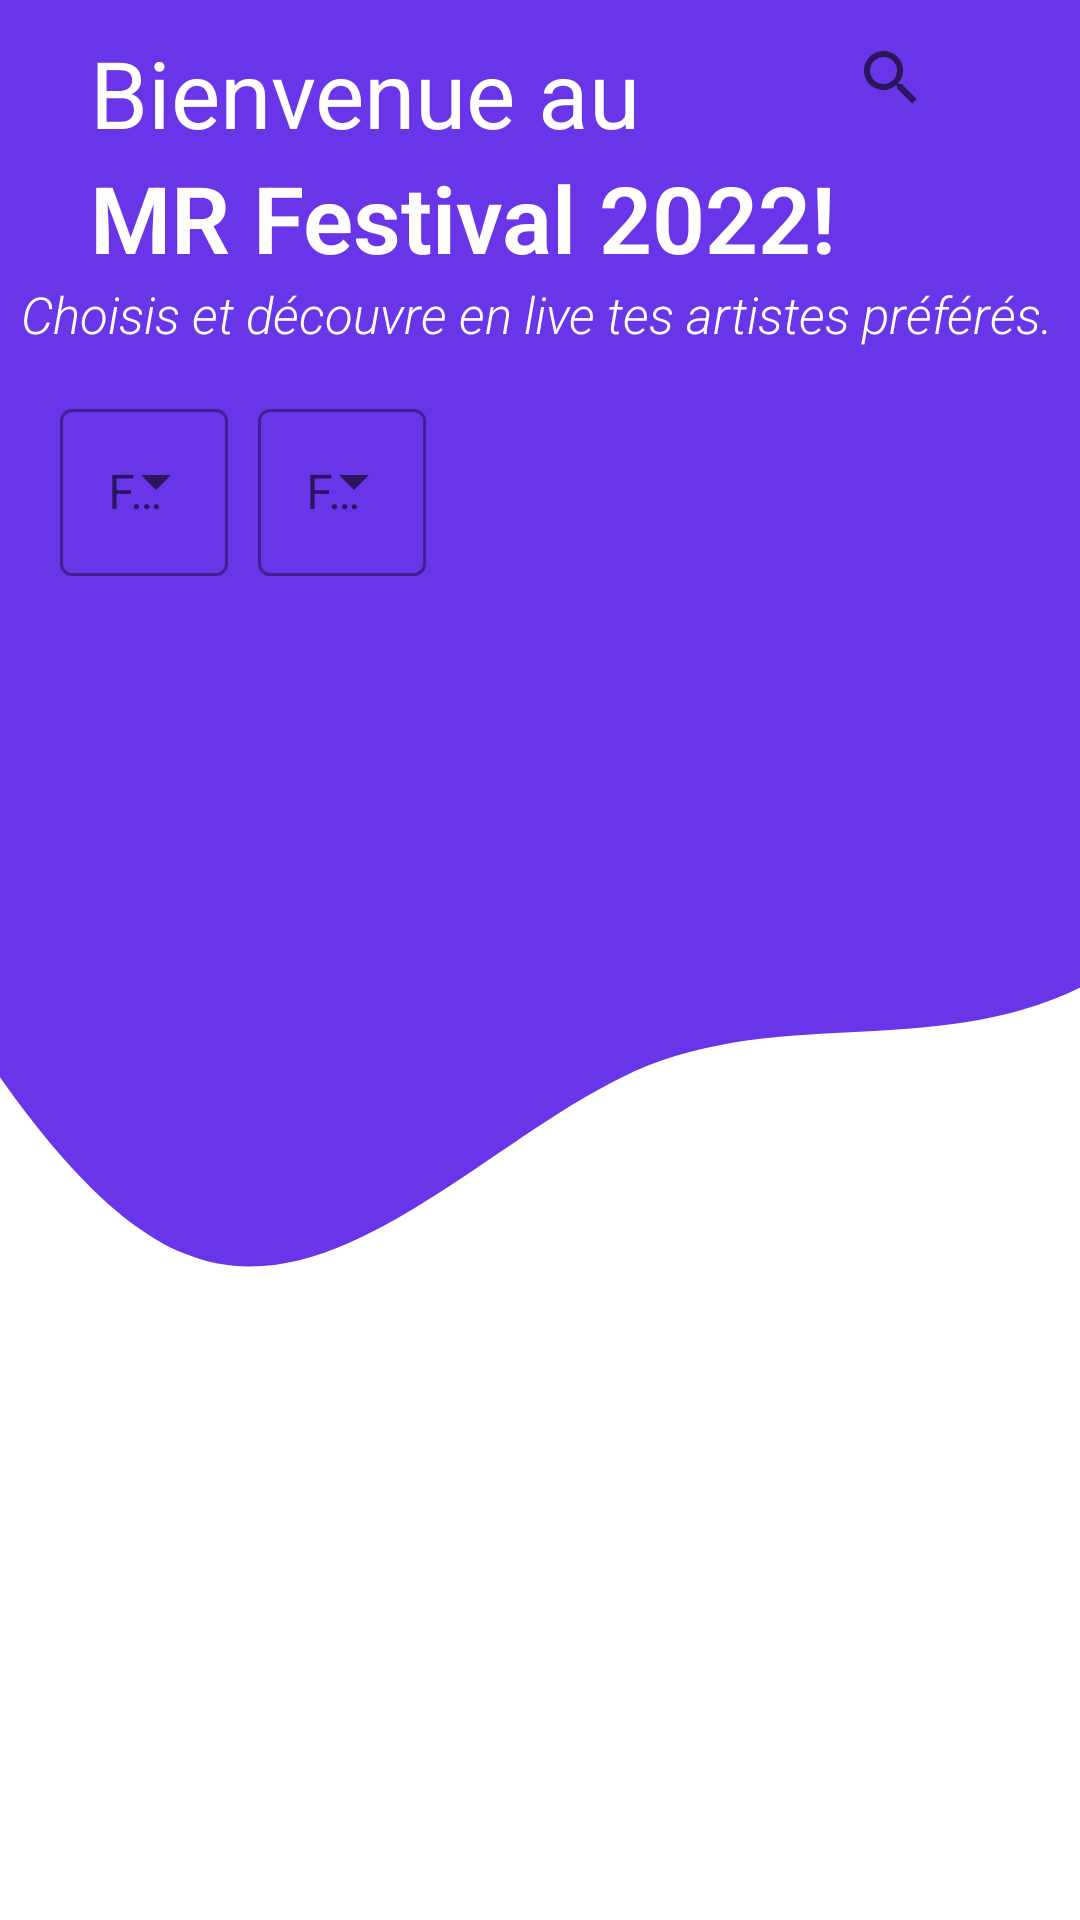

This screen was rendered from an Android layout file. Write that file and the resources it references.
<!-- AndroidManifest.xml: application theme Theme.MiageRageFestival2022 -->
<!-- res/layout/activity_main.xml -->
<?xml version="1.0" encoding="utf-8"?>
<androidx.constraintlayout.widget.ConstraintLayout xmlns:android="http://schemas.android.com/apk/res/android"
    xmlns:app="http://schemas.android.com/apk/res-auto"
    xmlns:tools="http://schemas.android.com/tools"
    android:layout_width="match_parent"
    android:layout_height="match_parent"
    android:background="@color/white"
    tools:context=".MainActivity">

    <androidx.constraintlayout.widget.ConstraintLayout
        android:id="@+id/linearLayout"
        android:layout_width="674dp"
        android:layout_height="627dp"
        android:background="@drawable/wave"
        app:layout_constraintEnd_toEndOf="parent"
        app:layout_constraintHorizontal_bias="0.296"
        app:layout_constraintStart_toStartOf="parent"
        app:layout_constraintTop_toTopOf="parent">

    </androidx.constraintlayout.widget.ConstraintLayout>


    <TextView
        android:id="@+id/Bienvenue"
        android:layout_width="wrap_content"
        android:layout_height="wrap_content"
        android:layout_marginLeft="30dp"
        android:layout_marginTop="10dp"
        android:text="Bienvenue au"
        android:textColor="@color/white"
        android:textSize="31sp"
        app:layout_constraintEnd_toEndOf="parent"
        app:layout_constraintHorizontal_bias="0.0"
        app:layout_constraintStart_toStartOf="parent"
        app:layout_constraintTop_toTopOf="parent" />

    <SearchView
        android:id="@+id/searchView"
        android:layout_width="wrap_content"
        android:layout_height="wrap_content"
        android:layout_marginStart="20dp"
        app:layout_constraintBottom_toTopOf="@+id/Text"
        app:layout_constraintEnd_toEndOf="parent"
        app:layout_constraintStart_toEndOf="@+id/Bienvenue"
        app:layout_constraintTop_toTopOf="parent" />

    <com.google.android.material.textfield.TextInputLayout
        android:id="@+id/filtre_jour"
        android:layout_width="wrap_content"
        android:layout_height="wrap_content"
        android:layout_marginStart="20dp"
        android:layout_marginTop="15dp"
        app:layout_constraintStart_toStartOf="parent"
        app:layout_constraintTop_toBottomOf="@+id/info"
        android:hint="Filtrer par jour"
        style="@style/Widget.MaterialComponents.TextInputLayout.OutlinedBox.ExposedDropdownMenu"
        >

        <AutoCompleteTextView
            android:id="@+id/jour"
            android:layout_width="wrap_content"
            android:layout_height="wrap_content"
            android:layout_weight="1"
            android:inputType="none"
            />

    </com.google.android.material.textfield.TextInputLayout>

    <com.google.android.material.textfield.TextInputLayout
        android:id="@+id/filtre_scene"
        android:layout_width="wrap_content"
        android:layout_height="wrap_content"
        android:layout_marginStart="10dp"
        app:layout_constraintStart_toEndOf="@+id/filtre_jour"
        app:layout_constraintTop_toTopOf="@+id/filtre_jour"
        style="@style/Widget.MaterialComponents.TextInputLayout.OutlinedBox.ExposedDropdownMenu"
        >

        <AutoCompleteTextView
            android:id="@+id/scene"
            android:layout_width="wrap_content"
            android:layout_height="wrap_content"
            android:layout_weight="1"
            android:inputType="none"
            android:hint="Filtrer par scene">

        </AutoCompleteTextView>
    </com.google.android.material.textfield.TextInputLayout>

    <TextView
        android:id="@+id/Text"
        android:layout_width="wrap_content"
        android:layout_height="wrap_content"
        android:fontFamily="sans-serif-light"
        android:text="MR Festival 2022!"
        android:textColor="@color/white"
        android:textSize="31sp"
        android:textStyle="bold"
        app:layout_constraintStart_toStartOf="@+id/Bienvenue"
        app:layout_constraintTop_toBottomOf="@+id/Bienvenue" />

    <TextView
        android:id="@+id/info"
        android:layout_width="wrap_content"
        android:layout_height="wrap_content"
        android:layout_marginEnd="32dp"
        android:fontFamily="sans-serif-light"
        android:text="Choisis et découvre en live tes artistes préférés."
        android:textColor="@color/white"
        android:textSize="17sp"
        android:textStyle="italic"
        app:layout_constraintEnd_toEndOf="parent"
        app:layout_constraintStart_toStartOf="@+id/Text"
        app:layout_constraintTop_toBottomOf="@+id/Text" />

    <androidx.constraintlayout.widget.ConstraintLayout
        android:id="@+id/rv_linearlayout"
        android:layout_width="match_parent"
        android:layout_height="0dp"
        android:layout_marginStart="6dp"
        android:layout_marginTop="20dp"
        android:layout_marginEnd="6dp"
        app:layout_constraintBottom_toBottomOf="parent"
        app:layout_constraintEnd_toEndOf="parent"
        app:layout_constraintStart_toStartOf="parent"
        app:layout_constraintTop_toBottomOf="@+id/filtre_jour">

        <androidx.recyclerview.widget.RecyclerView
            android:id="@+id/rv_ListeGroupe"
            android:layout_width="match_parent"
            android:layout_height="match_parent"
            app:layout_constraintBottom_toBottomOf="parent"
            app:layout_constraintEnd_toEndOf="parent"
            app:layout_constraintStart_toStartOf="parent"
            app:layout_constraintTop_toTopOf="parent">

        </androidx.recyclerview.widget.RecyclerView>
    </androidx.constraintlayout.widget.ConstraintLayout>

</androidx.constraintlayout.widget.ConstraintLayout>
<!-- resources referenced by this layout -->
<resources>
  <color name="white">#FFFFFFFF</color>
  <!-- drawable wave (drawable) -->
  <vector xmlns:android="http://schemas.android.com/apk/res/android"
      android:width="1440dp"
      android:height="320dp"
      android:viewportWidth="700"
      android:viewportHeight="320">
    <path
        android:pathData="M0,96L26.7,122.7C53.3,149 107,203 160,213.3C213.3,224 267,192 320,181.3C373.3,171 427,181 480,165.3C533.3,149 587,107 640,112C693.3,117 747,171 800,181.3C853.3,192 907,160 960,160C1013.3,160 1067,192 1120,208C1173.3,224 1227,224 1280,202.7C1333.3,181 1387,139 1413,117.3L1440,96L1440,0L1413.3,0C1386.7,0 1333,0 1280,0C1226.7,0 1173,0 1120,0C1066.7,0 1013,0 960,0C906.7,0 853,0 800,0C746.7,0 693,0 640,0C586.7,0 533,0 480,0C426.7,0 373,0 320,0C266.7,0 213,0 160,0C106.7,0 53,0 27,0L0,0Z"
        android:fillColor="#6835e8"/>
  </vector>
  <style name="Theme.MiageRageFestival2022" parent="Theme.MaterialComponents.Light.NoActionBar">
          
          <item name="colorPrimary">@color/purple_500</item>
          <item name="colorPrimaryVariant">@color/purple_700</item>
          <item name="colorOnPrimary">@color/white</item>
          
          <item name="colorSecondary">@color/teal_200</item>
          <item name="colorSecondaryVariant">@color/teal_700</item>
          <item name="colorOnSecondary">@color/black</item>
          
          <item name="android:statusBarColor">?attr/colorPrimaryVariant</item>
          
      </style>
  <color name="purple_500">#FF6200EE</color>
  <color name="purple_700">#FF3700B3</color>
  <color name="teal_200">#FF03DAC5</color>
  <color name="teal_700">#FF018786</color>
  <color name="black">#FF000000</color>
</resources>
